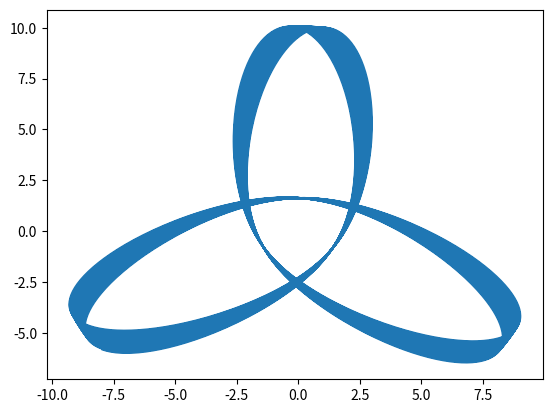

Generate this figure with matplotlib:
#!/usr/local/bin/python3.6

import matplotlib.pyplot as plt
import numpy
import random
import math

#Little time range
delta_t = 0.01 

#gravitational constant
G = 50.0

#Colliding points distance 
collision_distance = 0.05

#All time
all_time = 100

#Material point on the flat
class MatPoint:
	
	def __init__(self, mass: 'float', position: 'numpy.array', velocity: 'numpy.array'):
		self.mass = mass
		self.position = position
		self.velocity = velocity
	
	#Interaction between points
	@staticmethod
	def dencity(distance: 'float')-> 'float':
		if (distance > collision_distance):
			return G / distance ** 1
		else:
			#Collision
			return - G / distance ** 3 
	
	#Vector force induced by other point 
	def force(self, other: 'MatPoint')-> 'numpy.array':
		force = numpy.array([0, 0])
		dr = other.position - self.position
		distance = numpy.linalg.norm(dr)
		force = dr * other.mass * self.mass * self.dencity(distance) / distance
		return force
		
	def apply_force(self, force: 'numpy.array'):
		self.velocity[0] += force[0] / self.mass * delta_t
		self.velocity[1] += force[1] / self.mass * delta_t
	
	#Move the point on delta_t
	def move(self):
		self.position[0] += self.velocity[0] * delta_t 
		self.position[1] += self.velocity[1] * delta_t

points_count = 1
points = []
centrum = MatPoint(10.0, numpy.array([0.0, 0.0]), numpy.array([0.0, 0.0]))

#Define points start positions, velocities and masses
def init():
	for i in range(0, points_count):
		velocity = random.uniform(-2, 2) + 7.0
		points.append(MatPoint(1.0, numpy.array([1.0, 10.0]), 
		numpy.array([velocity, 0.0])))
		print(velocity)
		
init()

positions_X = []
positions_Y = []

count_of_steps = int(all_time / delta_t)

numpoint = 0
for point in points:
	for n in range(0, count_of_steps):
		positions_X.append(point.position[0])
		positions_Y.append(point.position[1])
		point.move()
		point.apply_force(point.force(centrum))
	plt.plot(positions_X, positions_Y)
	numpoint += 1

plt.show()

	





	
	
